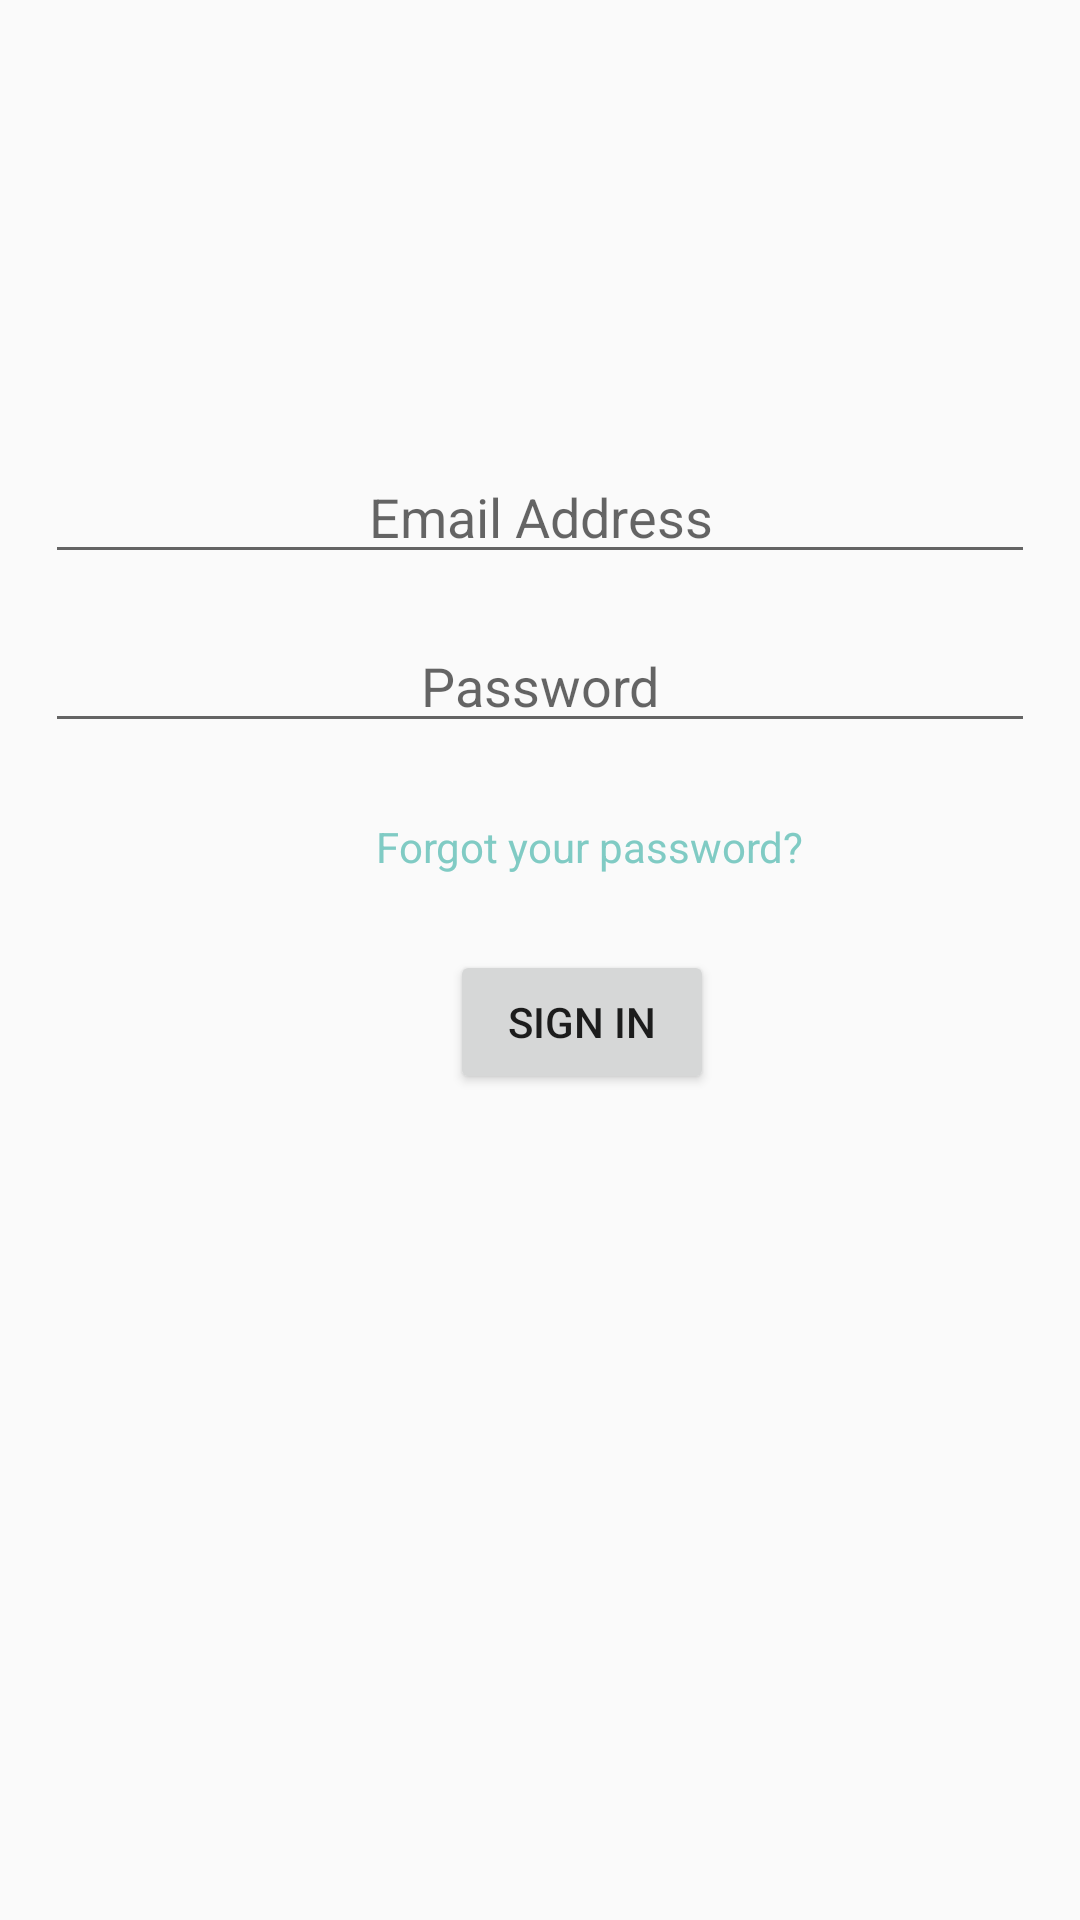

Layout XML and referenced resources for this Android screen:
<!-- AndroidManifest.xml: application theme AppTheme -->
<!-- res/layout/fragment_login_page.xml -->
<?xml version="1.0" encoding="utf-8"?>
<RelativeLayout xmlns:android="http://schemas.android.com/apk/res/android"
    android:layout_width="match_parent"
    android:layout_gravity="center_vertical"
    android:layout_height="match_parent">
    <EditText
        android:layout_width="match_parent"
        android:layout_height="wrap_content"
        android:layout_marginRight="15dp"
        android:layout_marginLeft="15dp"
        android:layout_marginTop="150dp"
        android:gravity="center"
        android:id="@+id/login_userid"
        android:hint="Email Address"
        />

    <EditText
        android:layout_width="match_parent"
        android:layout_height="wrap_content"
        android:inputType="textPassword"
        android:ems="10"
        android:layout_marginRight="15dp"
        android:layout_marginLeft="15dp"
        android:layout_below="@id/login_userid"
        android:layout_marginTop="15dp"
        android:hint="Password"
        android:gravity="center"
        android:id="@+id/login_password"
        android:layout_centerVertical="true"
        android:layout_centerHorizontal="true" />
    <TextView
        android:layout_width="wrap_content"
        android:layout_height="wrap_content"
        android:id="@+id/login_forgot_password"
        android:layout_below="@id/login_password"
        android:text="Forgot your password?"
        android:layout_marginTop="25dp"
        android:layout_marginLeft="125dp"
        android:textColor="@color/accent_material_dark"
        android:gravity="center"/>
    <Button
        android:layout_width="wrap_content"
        android:layout_height="wrap_content"
        android:id="@+id/login_signin"
        android:text="Sign in"
        android:layout_below="@id/login_forgot_password"
        android:layout_marginLeft="150dp"
        android:layout_marginTop="25dp"/>
</RelativeLayout>
<!-- resources referenced by this layout -->
<resources>
  <style name="AppTheme" parent="Theme.AppCompat.Light.DarkActionBar">
          
      </style>
</resources>
